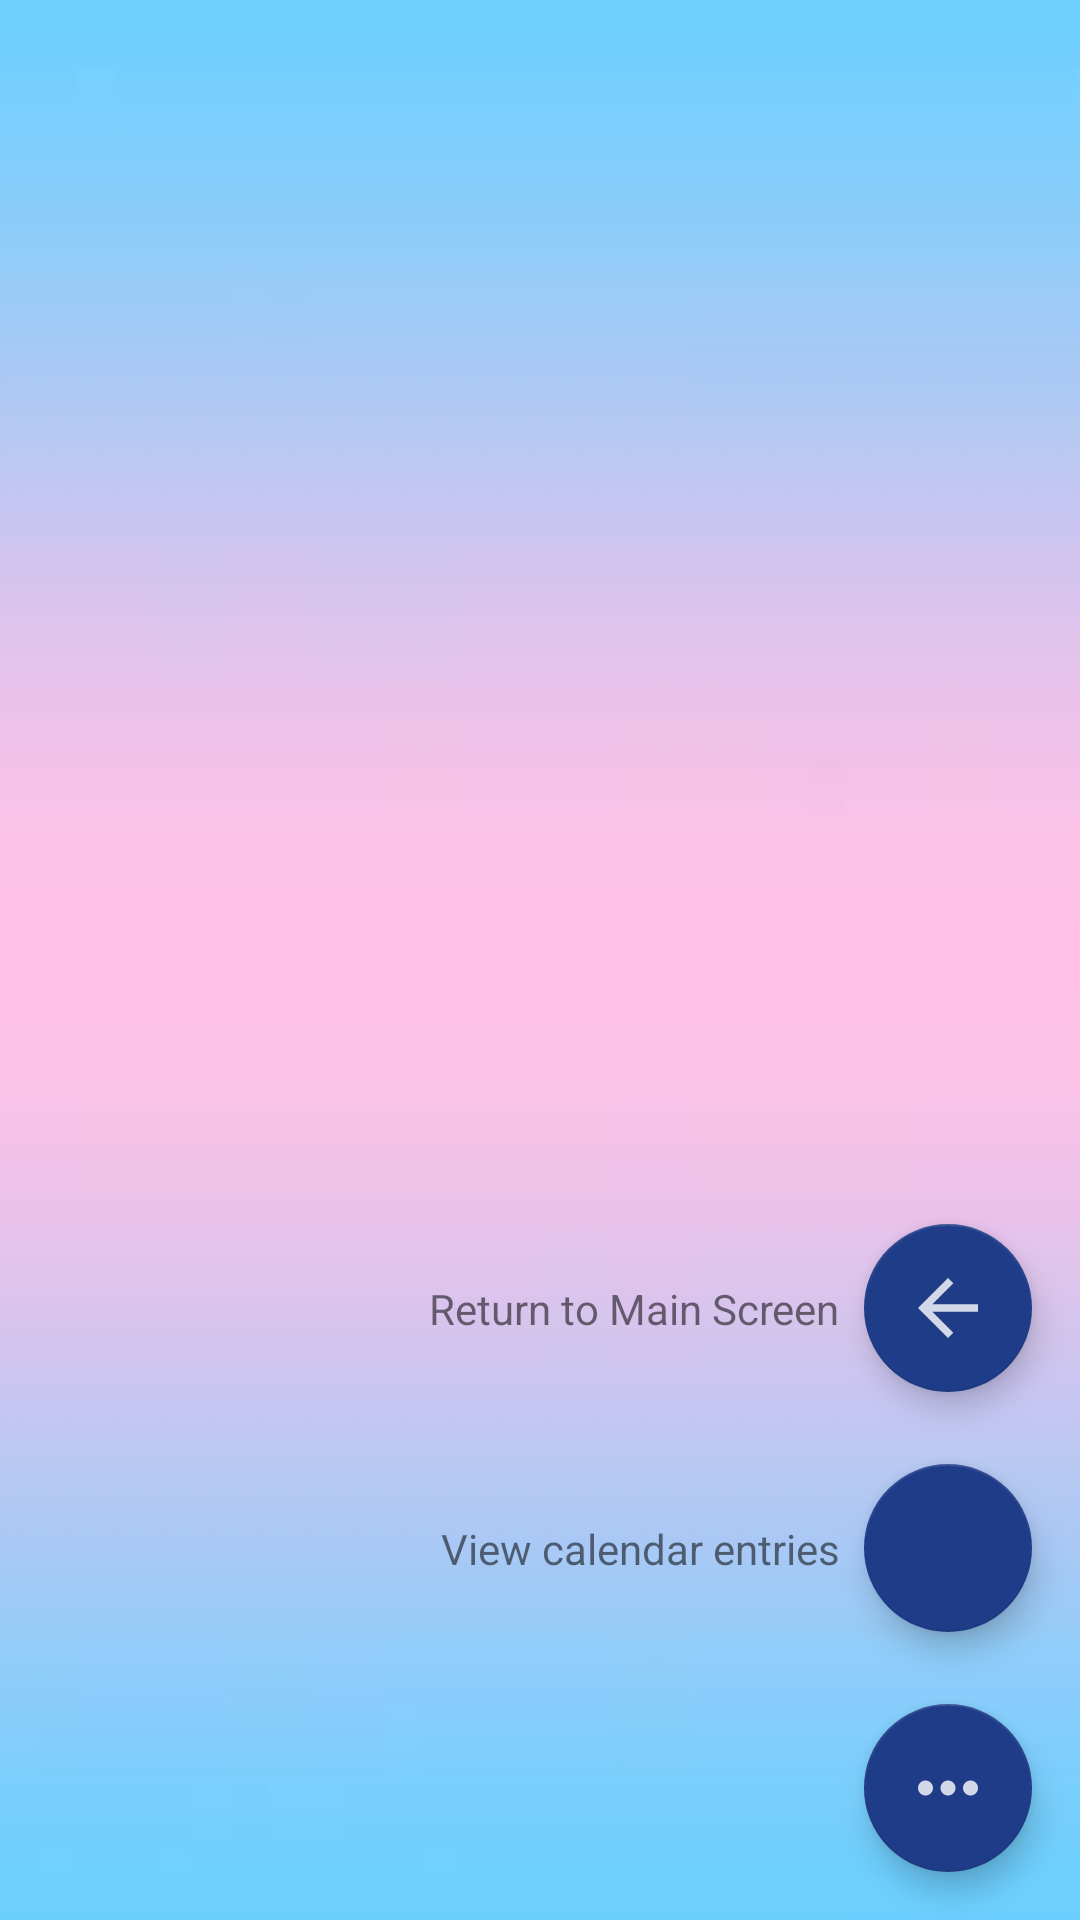

Reconstruct the res/layout file that produces this screen, plus the resources it refers to.
<!-- AndroidManifest.xml: application theme Theme.MyApplication -->
<!-- res/layout/completed_entry_list.xml -->
<?xml version="1.0" encoding="utf-8"?>
<FrameLayout xmlns:android="http://schemas.android.com/apk/res/android"
    android:orientation="vertical" android:layout_width="match_parent"
    xmlns:app="http://schemas.android.com/apk/res-auto"
    android:layout_height="match_parent"
    android:background="@drawable/background">

    <ListView
        android:layout_width="match_parent"
        android:layout_height="match_parent"
        android:id="@+id/listview_calendar_entry"
        android:layout_marginTop="10dp"
        android:layout_marginLeft="10dp"
        android:layout_marginRight="10dp"
        android:dividerHeight="10dp"
        android:divider="@drawable/background"></ListView>

    <androidx.constraintlayout.widget.ConstraintLayout
        android:layout_width="match_parent"
        android:layout_height="match_parent">

        
        
        
        <com.google.android.material.floatingactionbutton.FloatingActionButton
            android:id="@+id/more_fab"
            android:layout_width="wrap_content"
            android:layout_height="wrap_content"
            android:layout_gravity="end"
            android:layout_marginEnd="16dp"
            android:layout_marginBottom="16dp"
            android:src="@drawable/more_ic"
            app:fabSize="normal"
            app:layout_constraintBottom_toBottomOf="parent"
            app:layout_constraintEnd_toEndOf="parent" />

        
        
        <com.google.android.material.floatingactionbutton.FloatingActionButton
            android:id="@+id/add_activity_fab"
            android:layout_width="wrap_content"
            android:layout_height="wrap_content"
            android:layout_marginBottom="24dp"
            app:fabSize="normal"
            app:layout_constraintBottom_toTopOf="@+id/more_fab"
            app:layout_constraintEnd_toEndOf="@+id/more_fab"
            app:layout_constraintStart_toStartOf="@+id/more_fab"
            app:srcCompat="@drawable/ic_calendar_entry" />

        
        
        <TextView
            android:id="@+id/add_user_action_text"
            android:layout_width="wrap_content"
            android:layout_height="wrap_content"
            android:layout_marginEnd="8dp"
            android:text="View calendar entries"
            app:layout_constraintBottom_toBottomOf="@+id/add_activity_fab"
            app:layout_constraintEnd_toStartOf="@+id/add_activity_fab"
            app:layout_constraintTop_toTopOf="@+id/add_activity_fab" />

        
        
        <com.google.android.material.floatingactionbutton.FloatingActionButton
            android:id="@+id/return_fab"
            android:layout_width="wrap_content"
            android:layout_height="wrap_content"
            android:layout_marginBottom="24dp"
            app:fabSize="normal"
            app:layout_constraintBottom_toTopOf="@+id/add_activity_fab"
            app:layout_constraintEnd_toEndOf="@+id/add_activity_fab"
            app:layout_constraintStart_toStartOf="@+id/add_activity_fab"
            app:srcCompat="@drawable/back_ic" />

        
        
        <TextView
            android:id="@+id/add_return_action_text"
            android:layout_width="wrap_content"
            android:layout_height="wrap_content"
            android:layout_marginEnd="8dp"
            android:text="Return to Main Screen"
            app:layout_constraintBottom_toBottomOf="@+id/return_fab"
            app:layout_constraintEnd_toStartOf="@+id/return_fab"
            app:layout_constraintTop_toTopOf="@+id/return_fab" />

    </androidx.constraintlayout.widget.ConstraintLayout>

</FrameLayout>
<!-- resources referenced by this layout -->
<resources>
  <!-- drawable back_ic (drawable-anydpi) -->
  <vector xmlns:android="http://schemas.android.com/apk/res/android"
      android:width="24dp"
      android:height="24dp"
      android:viewportWidth="24"
      android:viewportHeight="24"
      android:tint="#EE6F57"
      android:alpha="0.8">
    <group android:scaleX="1.25"
        android:scaleY="1.25"
        android:translateX="-3"
        android:translateY="-3">
      <path
          android:fillColor="@android:color/white"
          android:pathData="M20,11H7.83l5.59,-5.59L12,4l-8,8 8,8 1.41,-1.41L7.83,13H20v-2z"/>
    </group>
  </vector>
  <!-- drawable background: jpg bitmap (drawable-xxhdpi, 1242 bytes) -->
  <!-- drawable more_ic (drawable-anydpi) -->
  <vector xmlns:android="http://schemas.android.com/apk/res/android"
      android:width="24dp"
      android:height="24dp"
      android:viewportWidth="24"
      android:viewportHeight="24"
      android:tint="#EE6F57"
      android:alpha="0.8">
    <group android:scaleX="1.25"
        android:scaleY="1.25"
        android:translateX="-3"
        android:translateY="-3">
      <path
          android:fillColor="@android:color/white"
          android:pathData="M6,10c-1.1,0 -2,0.9 -2,2s0.9,2 2,2 2,-0.9 2,-2 -0.9,-2 -2,-2zM18,10c-1.1,0 -2,0.9 -2,2s0.9,2 2,2 2,-0.9 2,-2 -0.9,-2 -2,-2zM12,10c-1.1,0 -2,0.9 -2,2s0.9,2 2,2 2,-0.9 2,-2 -0.9,-2 -2,-2z"/>
    </group>
  </vector>
  <style name="Theme.MyApplication" parent="Theme.MaterialComponents.DayNight.DarkActionBar">
          
          <item name="colorPrimary">#1f3c88</item>
          <item name="colorPrimaryVariant">#070d59</item>
          <item name="colorOnPrimary">@color/white</item>
          
          <item name="colorSecondary">#1f3c88</item>
          <item name="colorSecondaryVariant">#070d59</item>
          <item name="colorOnSecondary">@color/white</item>
          
          <item name="android:statusBarColor" tools:targetApi="l">?attr/colorPrimaryVariant</item>
          
      </style>
  <!-- not gathered from this repository: default colours our renderer supplied (Android Studio template values) -->
  <color name="white">#FFFFFFFF</color>
</resources>
